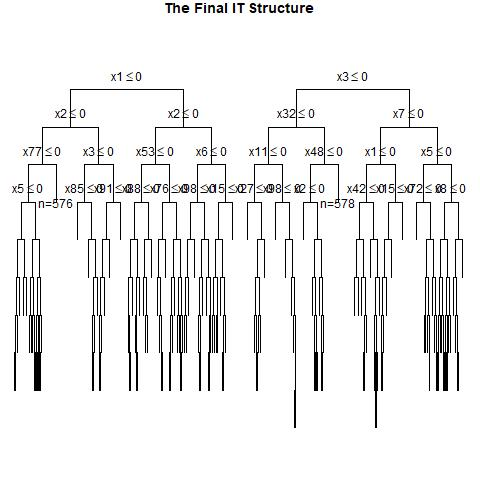

The table this chart was drawn from, first rows:
, x1, x2, x3, x4, x5, x6, x7, x8, x9, x10, x11, x12, x13, x14, x15, x16, x17, x18, x19, x20, x21, x22, x23
1, 0, 0, 0, 0, 0, 0, 1, 1, 0, 1, 0, 1, 0, 0, 0, 0, 0, 1, 0, 1, 1, 1, 0
2, 0, 0, 1, 1, 0, 0, 1, 0, 0, 0, 1, 1, 0, 0, 0, 0, 1, 1, 0, 1, 1, 1, 0
3, 1, 0, 0, 0, 1, 1, 0, 0, 0, 1, 0, 0, 0, 1, 0, 0, 1, 1, 1, 1, 1, 1, 1
4, 1, 0, 0, 0, 1, 1, 1, 0, 0, 1, 0, 1, 1, 0, 0, 1, 1, 0, 1, 1, 0, 1, 0
5, 0, 1, 1, 1, 0, 1, 1, 1, 1, 0, 0, 1, 1, 1, 1, 0, 1, 0, 1, 1, 1, 0, 0
6, 1, 0, 0, 1, 0, 0, 0, 1, 1, 1, 1, 1, 1, 0, 0, 0, 1, 1, 0, 1, 0, 0, 1
7, 1, 0, 0, 0, 1, 0, 0, 0, 1, 1, 1, 0, 1, 0, 1, 0, 1, 1, 1, 0, 0, 1, 0
8, 1, 0, 1, 1, 1, 0, 0, 1, 1, 0, 0, 0, 0, 1, 1, 1, 0, 0, 1, 0, 1, 0, 1
9, 0, 1, 1, 0, 1, 1, 0, 1, 1, 0, 1, 1, 0, 0, 0, 1, 1, 1, 0, 1, 0, 1, 0
10, 0, 1, 1, 1, 1, 1, 1, 0, 1, 1, 0, 1, 1, 0, 0, 1, 1, 0, 0, 1, 1, 1, 1
11, 1, 0, 0, 1, 1, 1, 0, 0, 0, 1, 1, 1, 0, 0, 0, 0, 1, 1, 1, 1, 1, 1, 1
12, 0, 1, 1, 1, 0, 1, 0, 0, 1, 1, 0, 1, 1, 0, 0, 0, 1, 0, 1, 0, 0, 1, 1
13, 1, 1, 0, 1, 1, 1, 0, 0, 1, 0, 0, 0, 0, 0, 1, 1, 1, 0, 1, 0, 0, 1, 1
14, 0, 0, 1, 0, 1, 1, 0, 1, 1, 0, 0, 1, 0, 0, 0, 0, 0, 1, 0, 0, 1, 1, 1
15, 0, 1, 1, 0, 0, 1, 1, 1, 1, 1, 0, 1, 0, 0, 1, 0, 0, 0, 1, 1, 1, 0, 0
16, 0, 1, 0, 1, 1, 0, 0, 0, 0, 1, 0, 0, 1, 1, 1, 1, 1, 0, 1, 0, 0, 0, 0
17, 0, 1, 1, 0, 0, 0, 1, 0, 0, 1, 0, 0, 0, 0, 1, 1, 1, 0, 0, 0, 1, 0, 0
18, 0, 0, 0, 0, 1, 0, 1, 1, 0, 0, 0, 1, 1, 1, 0, 0, 0, 0, 0, 1, 1, 0, 0
19, 0, 1, 0, 1, 0, 1, 0, 1, 1, 1, 1, 0, 1, 0, 1, 0, 1, 1, 1, 1, 0, 1, 1
20, 1, 0, 0, 1, 0, 1, 1, 0, 1, 0, 1, 0, 0, 0, 1, 0, 0, 1, 1, 0, 0, 0, 1
21, 0, 1, 0, 0, 0, 0, 0, 0, 1, 1, 0, 1, 1, 0, 0, 0, 1, 1, 0, 1, 1, 1, 1
22, 0, 1, 1, 1, 0, 0, 1, 0, 0, 1, 1, 1, 1, 0, 1, 1, 1, 1, 1, 1, 1, 0, 0
23, 0, 0, 1, 1, 0, 0, 1, 0, 0, 0, 0, 0, 0, 0, 1, 1, 0, 0, 0, 0, 0, 1, 0
24, 0, 0, 0, 0, 0, 0, 1, 0, 1, 1, 1, 1, 1, 0, 1, 1, 0, 1, 1, 0, 0, 0, 1
25, 0, 1, 0, 1, 1, 1, 1, 0, 1, 0, 1, 1, 0, 1, 1, 0, 1, 0, 1, 0, 1, 0, 1
26, 1, 1, 0, 1, 0, 0, 0, 0, 0, 1, 0, 1, 0, 1, 1, 0, 1, 1, 1, 1, 1, 1, 1
27, 1, 0, 0, 0, 0, 0, 1, 1, 1, 1, 1, 1, 0, 1, 0, 1, 0, 1, 1, 1, 1, 0, 1
28, 0, 0, 0, 0, 0, 1, 0, 1, 1, 0, 1, 1, 1, 1, 1, 1, 1, 1, 1, 1, 0, 1, 0
29, 0, 1, 0, 0, 1, 0, 0, 0, 0, 0, 1, 1, 0, 1, 0, 1, 1, 0, 0, 1, 1, 1, 1
30, 1, 1, 0, 0, 1, 0, 1, 1, 1, 0, 1, 1, 1, 0, 0, 1, 1, 0, 0, 0, 1, 1, 1
31, 0, 1, 1, 1, 1, 1, 1, 0, 0, 1, 1, 1, 1, 1, 0, 1, 0, 1, 0, 0, 1, 1, 0
32, 1, 0, 0, 0, 0, 0, 0, 1, 0, 1, 0, 1, 0, 1, 1, 1, 1, 1, 0, 0, 0, 0, 0
33, 1, 0, 0, 0, 1, 1, 1, 1, 0, 1, 1, 1, 0, 1, 0, 0, 1, 1, 1, 0, 0, 0, 1
34, 0, 0, 1, 1, 1, 0, 0, 1, 1, 0, 1, 1, 1, 1, 1, 0, 1, 0, 1, 1, 1, 1, 1
35, 1, 1, 1, 1, 1, 0, 1, 0, 1, 1, 1, 1, 0, 0, 0, 1, 1, 0, 1, 1, 0, 1, 1
36, 1, 0, 1, 1, 1, 1, 1, 1, 0, 1, 1, 1, 1, 1, 1, 0, 1, 1, 1, 1, 1, 0, 0
37, 0, 1, 0, 1, 1, 0, 0, 1, 1, 0, 1, 1, 0, 0, 0, 1, 0, 0, 1, 1, 1, 0, 1
38, 1, 1, 0, 0, 1, 0, 1, 1, 1, 1, 1, 1, 0, 0, 1, 0, 1, 1, 0, 0, 1, 0, 0
39, 0, 1, 0, 0, 1, 0, 1, 0, 1, 1, 0, 0, 0, 1, 1, 1, 1, 0, 1, 0, 1, 0, 0
40, 0, 0, 1, 0, 0, 1, 0, 0, 0, 0, 1, 0, 0, 0, 1, 1, 0, 1, 1, 0, 0, 0, 0
41, 1, 0, 0, 0, 1, 0, 0, 0, 0, 1, 0, 0, 1, 0, 1, 1, 1, 0, 1, 0, 0, 0, 0
42, 0, 1, 1, 0, 0, 0, 1, 1, 1, 1, 1, 1, 0, 1, 0, 1, 1, 0, 0, 1, 1, 1, 0
43, 1, 0, 0, 0, 1, 1, 0, 0, 1, 0, 0, 1, 0, 1, 0, 1, 1, 0, 1, 0, 0, 1, 0
44, 0, 1, 0, 1, 0, 1, 0, 0, 0, 0, 0, 1, 0, 0, 1, 0, 0, 1, 1, 1, 1, 1, 1
45, 1, 1, 0, 0, 0, 0, 0, 0, 0, 0, 1, 0, 0, 0, 1, 1, 1, 0, 1, 1, 0, 1, 0
46, 1, 0, 1, 0, 0, 1, 1, 1, 0, 1, 1, 1, 0, 1, 0, 1, 1, 1, 0, 1, 1, 0, 1
47, 0, 1, 0, 1, 0, 0, 1, 0, 0, 0, 1, 1, 1, 0, 1, 1, 1, 0, 0, 1, 0, 1, 0
48, 1, 1, 0, 1, 0, 0, 0, 1, 1, 1, 0, 1, 1, 1, 0, 1, 1, 0, 0, 0, 1, 1, 0
49, 0, 1, 1, 1, 1, 0, 1, 0, 0, 0, 0, 1, 1, 1, 0, 0, 0, 1, 1, 1, 1, 1, 1
50, 0, 0, 1, 1, 0, 1, 0, 1, 0, 0, 0, 1, 1, 0, 0, 1, 0, 1, 1, 1, 0, 0, 1
51, 1, 1, 0, 0, 0, 1, 0, 1, 1, 0, 1, 0, 0, 1, 1, 0, 0, 1, 0, 1, 0, 0, 0
52, 1, 1, 1, 0, 1, 1, 1, 1, 0, 0, 1, 0, 0, 0, 1, 1, 0, 1, 0, 1, 0, 1, 1
53, 0, 0, 1, 0, 1, 1, 1, 0, 1, 0, 0, 1, 0, 0, 0, 1, 1, 1, 1, 0, 1, 1, 1
54, 0, 0, 0, 0, 0, 0, 1, 1, 1, 1, 1, 0, 0, 1, 1, 0, 1, 0, 1, 0, 1, 0, 0
55, 0, 0, 1, 1, 0, 0, 1, 1, 0, 0, 0, 0, 0, 1, 1, 0, 1, 0, 0, 0, 1, 1, 0
56, 0, 0, 0, 0, 1, 0, 1, 1, 1, 0, 1, 0, 0, 1, 1, 0, 0, 0, 1, 1, 1, 0, 1
57, 1, 1, 0, 1, 0, 0, 1, 1, 1, 0, 1, 1, 0, 0, 0, 1, 0, 0, 0, 0, 1, 1, 0
58, 1, 1, 0, 1, 0, 0, 1, 0, 0, 1, 1, 0, 0, 0, 0, 1, 0, 0, 1, 1, 1, 1, 1
59, 0, 1, 1, 1, 0, 0, 1, 0, 1, 1, 1, 0, 1, 1, 0, 1, 0, 1, 0, 1, 0, 0, 0
60, 1, 0, 0, 1, 1, 0, 0, 1, 0, 0, 1, 1, 1, 0, 0, 0, 1, 1, 0, 0, 1, 1, 1
... 940 more rows
